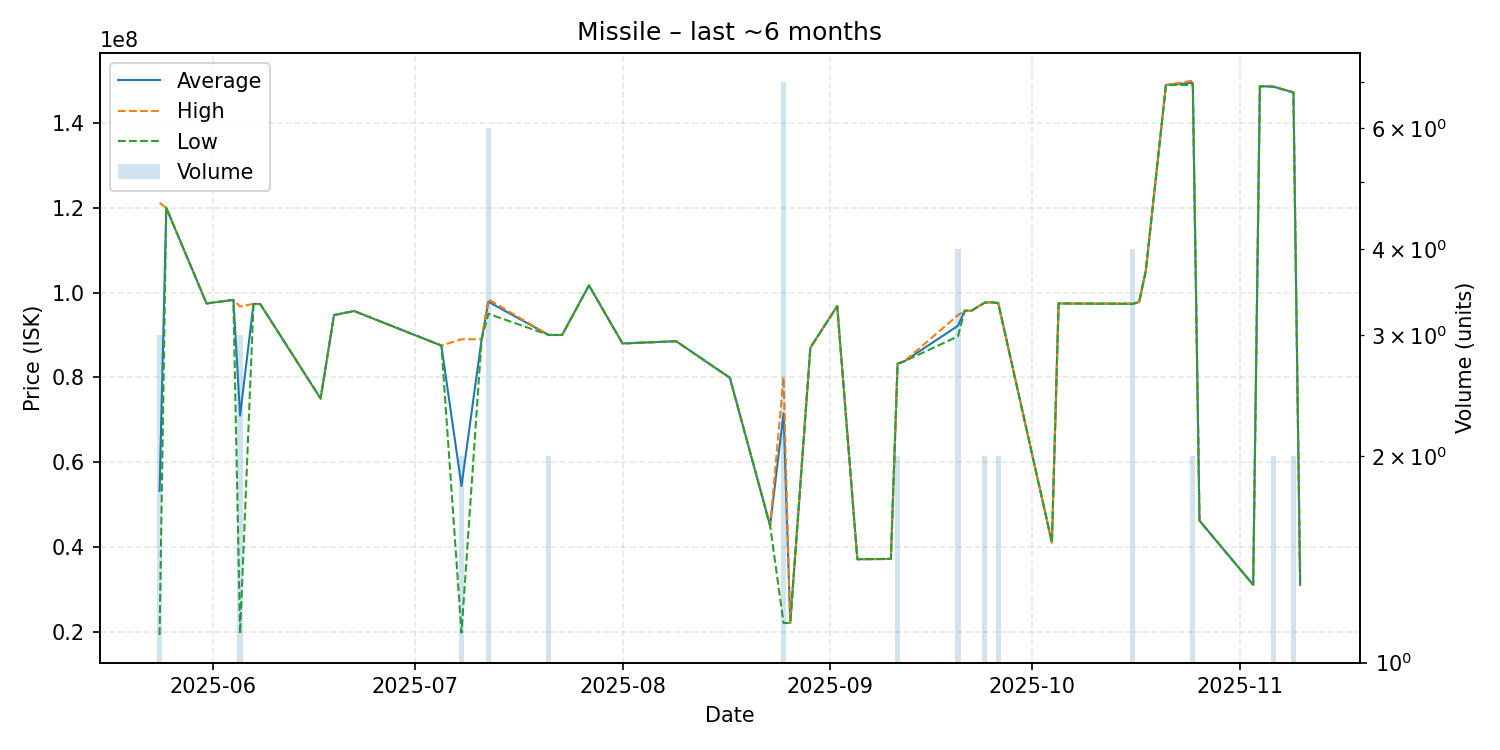

Source data for this figure (header and first rows):
date, average, highest, lowest, order_count, volume
2025-05-24, 53220000, 121200000, 19230000, 3, 3
2025-05-25, 120000000, 120000000, 120000000, 1, 1
2025-05-31, 97440000, 97440000, 97440000, 1, 1
2025-06-04, 98280000, 98280000, 98280000, 1, 1
2025-06-05, 70973333, 96690000, 19540000, 3, 3
2025-06-07, 97340000, 97340000, 97340000, 1, 1
2025-06-08, 97300000, 97300000, 97300000, 1, 1
2025-06-17, 75000000, 75000000, 75000000, 1, 1
2025-06-19, 94710000, 94710000, 94710000, 1, 1
2025-06-22, 95650000, 95650000, 95650000, 1, 1
2025-07-05, 87500000, 87500000, 87500000, 1, 1
2025-07-08, 54370000, 88980000, 19760000, 2, 2
2025-07-11, 89000000, 89000000, 89000000, 1, 1
2025-07-12, 97845000, 98410000, 95000000, 4, 6
2025-07-21, 90000000, 90000000, 90000000, 2, 2
2025-07-23, 90000000, 90000000, 90000000, 1, 1
2025-07-27, 101700000, 101700000, 101700000, 1, 1
2025-08-01, 88000000, 88000000, 88000000, 1, 1
2025-08-09, 88520000, 88520000, 88520000, 1, 1
2025-08-17, 79900000, 79900000, 79900000, 1, 1
2025-08-23, 45000000, 45000000, 45000000, 1, 1
2025-08-25, 71505714, 80000000, 22030000, 5, 7
2025-08-26, 22030000, 22030000, 22030000, 1, 1
2025-08-29, 87000000, 87000000, 87000000, 1, 1
2025-09-02, 96810000, 96810000, 96810000, 1, 1
2025-09-05, 37080000, 37080000, 37080000, 1, 1
2025-09-10, 37150000, 37150000, 37150000, 1, 1
2025-09-11, 83225000, 83230000, 83220000, 2, 2
2025-09-12, 83790000, 83790000, 83790000, 1, 1
2025-09-20, 92170000, 94665000, 89675000, 4, 4
2025-09-21, 95720000, 95720000, 95720000, 1, 1
2025-09-22, 95720000, 95720000, 95720000, 1, 1
2025-09-24, 97650000, 97700000, 97600000, 2, 2
2025-09-25, 97700000, 97700000, 97700000, 1, 1
2025-09-26, 97535000, 97570000, 97500000, 2, 2
2025-10-04, 41030000, 41030000, 41030000, 1, 1
2025-10-05, 97470000, 97470000, 97470000, 1, 1
2025-10-06, 97420000, 97420000, 97420000, 1, 1
2025-10-07, 97420000, 97420000, 97420000, 1, 1
2025-10-16, 97355000, 97450000, 97330000, 4, 4
2025-10-17, 97760000, 97760000, 97760000, 1, 1
2025-10-18, 105200000, 105200000, 105200000, 1, 1
2025-10-21, 149000000, 149000000, 149000000, 1, 1
2025-10-25, 149500000, 150000000, 149000000, 2, 2
2025-10-26, 46180000, 46180000, 46180000, 1, 1
2025-11-03, 31040000, 31040000, 31040000, 1, 1
2025-11-04, 148700000, 148700000, 148700000, 1, 1
2025-11-06, 148600000, 148600000, 148600000, 2, 2
2025-11-09, 147250000, 147300000, 147200000, 2, 2
2025-11-10, 31030000, 31030000, 31030000, 1, 1
